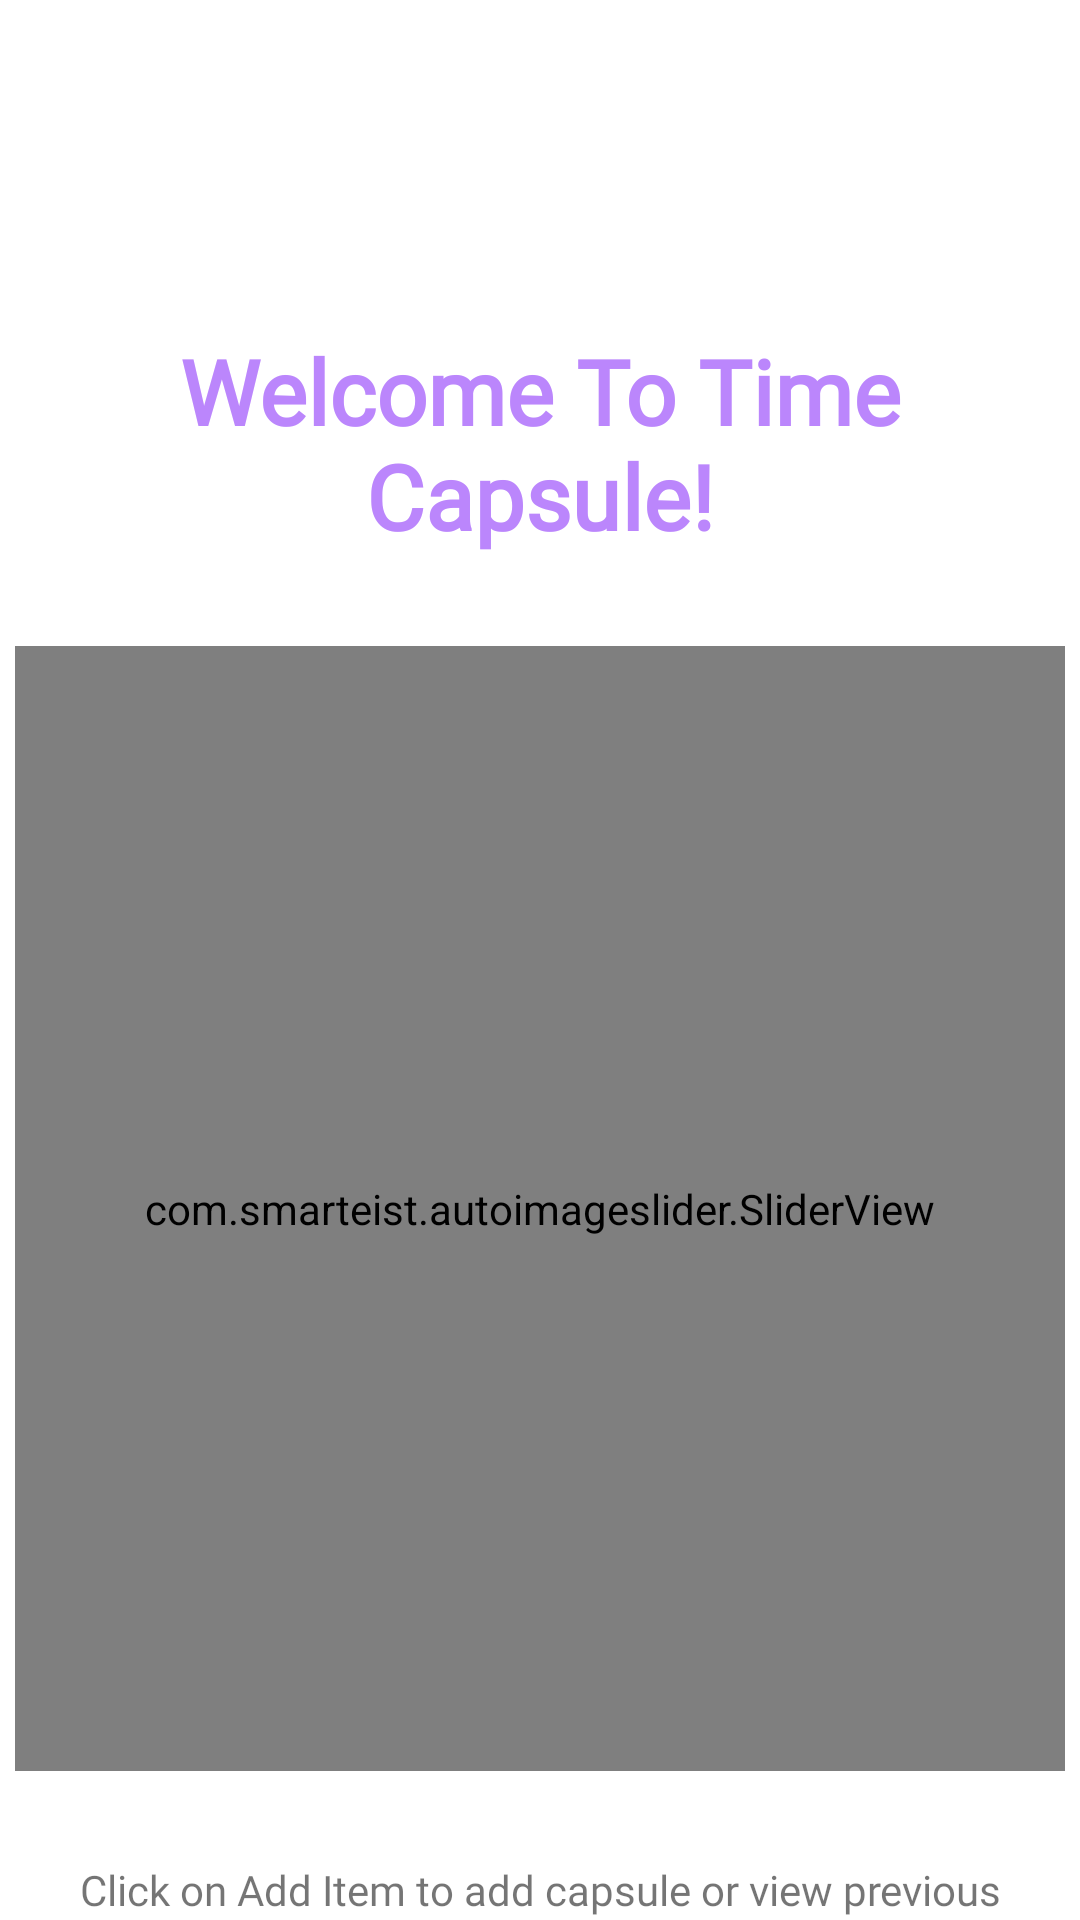

Write the Android layout XML for this screen, with the resource values it uses.
<!-- AndroidManifest.xml: application theme Theme.Finalprojectbryants -->
<!-- res/layout/fragment_home.xml -->
<?xml version="1.0" encoding="utf-8"?>
<layout xmlns:android="http://schemas.android.com/apk/res/android"
    xmlns:app="http://schemas.android.com/apk/res-auto"
    xmlns:tools="http://schemas.android.com/tools"
    tools:context=".ui.home.HomeFragment">

    <androidx.constraintlayout.widget.ConstraintLayout
        android:layout_width="match_parent"
        android:layout_height="match_parent">

      
        <LinearLayout
            android:layout_width="match_parent"
            android:layout_height="match_parent"
            android:layout_marginTop="20dp"
            android:orientation="vertical">

            <TextView
                android:id="@+id/header_home"
                android:layout_width="wrap_content"
                android:layout_height="wrap_content"
                android:layout_marginTop="80dp"
                android:layout_gravity="center"
                android:text="@string/home_fragment_text"
                android:fontFamily="@font/poppins_medium"
                android:textColor="@color/bottom_nav_item_color"
                android:textSize="30sp"
                android:textStyle="bold"
                android:gravity="center"
                android:padding="10dp"
                android:shadowColor="#FFFFFF"
                android:shadowDx="1"
                android:shadowDy="1"
                android:shadowRadius="1"
                />
              
            <FrameLayout
                android:layout_width="wrap_content"
                android:layout_height="wrap_content"
                android:layout_gravity="center"
                android:layout_marginTop="20dp"
                android:background="@drawable/slider_border">

                <com.smarteist.autoimageslider.SliderView
                    android:id="@+id/slider"
                    android:layout_width="350dp"
                    android:layout_height="375dp"
                    app:sliderAutoCycleEnabled="true"
                    app:sliderAnimationDuration="600"
                    app:sliderAutoCycleDirection="right"
                    app:sliderIndicatorAnimationDuration="600"
                    app:sliderIndicatorEnabled="true"
                    app:sliderIndicatorGravity="center_horizontal|bottom"
                    app:sliderIndicatorMargin="15dp"
                    app:sliderIndicatorOrientation="horizontal"
                    app:sliderIndicatorPadding="3dp"
                    app:sliderIndicatorRadius="2dp"
                    app:sliderIndicatorSelectedColor="#5A5A5A"
                    app:sliderIndicatorUnselectedColor="#FFF"
                    app:sliderScrollTimeInSec="2" />
            </FrameLayout>

            <TextView
                android:id="@+id/description_home"
                android:layout_width="350dp"
                android:layout_height="wrap_content"
                android:layout_gravity="center"
                android:textAlignment="center"
                android:layout_marginTop="30dp"
                android:fontFamily="@font/poppins_medium"
                android:text="@string/home_fragment_description" />

        </LinearLayout>

    </androidx.constraintlayout.widget.ConstraintLayout>
</layout>
<!-- resources referenced by this layout -->
<resources>
  <color name="bottom_nav_item_color">#FFBB86FC</color>
  <!-- drawable slider_border (drawable) -->
  <shape xmlns:android="http://schemas.android.com/apk/res/android"
      android:shape="rectangle">
      <solid android:color="#30BB86FC" />
      <stroke
          android:width="2dp"
          android:color="#FFFFFF" />
      <corners android:radius="20dp" />
  </shape>
  <string name="home_fragment_description">Click on Add Item to add capsule or view previous capsules in Calendar</string>
  <string name="home_fragment_text">Welcome To Time Capsule!</string>
  <style name="Theme.Finalprojectbryants" parent="Theme.MaterialComponents.DayNight.DarkActionBar">
          
          <item name="colorPrimary">@color/purple_500</item>
          <item name="colorPrimaryVariant">@color/purple_700</item>
          <item name="colorOnPrimary">@color/white</item>
          
          <item name="colorSecondary">@color/teal_200</item>
          <item name="colorSecondaryVariant">@color/teal_700</item>
          <item name="colorOnSecondary">@color/black</item>
          
          <item name="android:statusBarColor">?attr/colorPrimaryVariant</item>
          
      </style>
  <color name="purple_500">#FF6200EE</color>
  <color name="purple_700">#FF3700B3</color>
  <color name="white">#FFFFFFFF</color>
  <color name="teal_200">#FF03DAC5</color>
  <color name="teal_700">#FF018786</color>
  <color name="black">#FF000000</color>
</resources>
